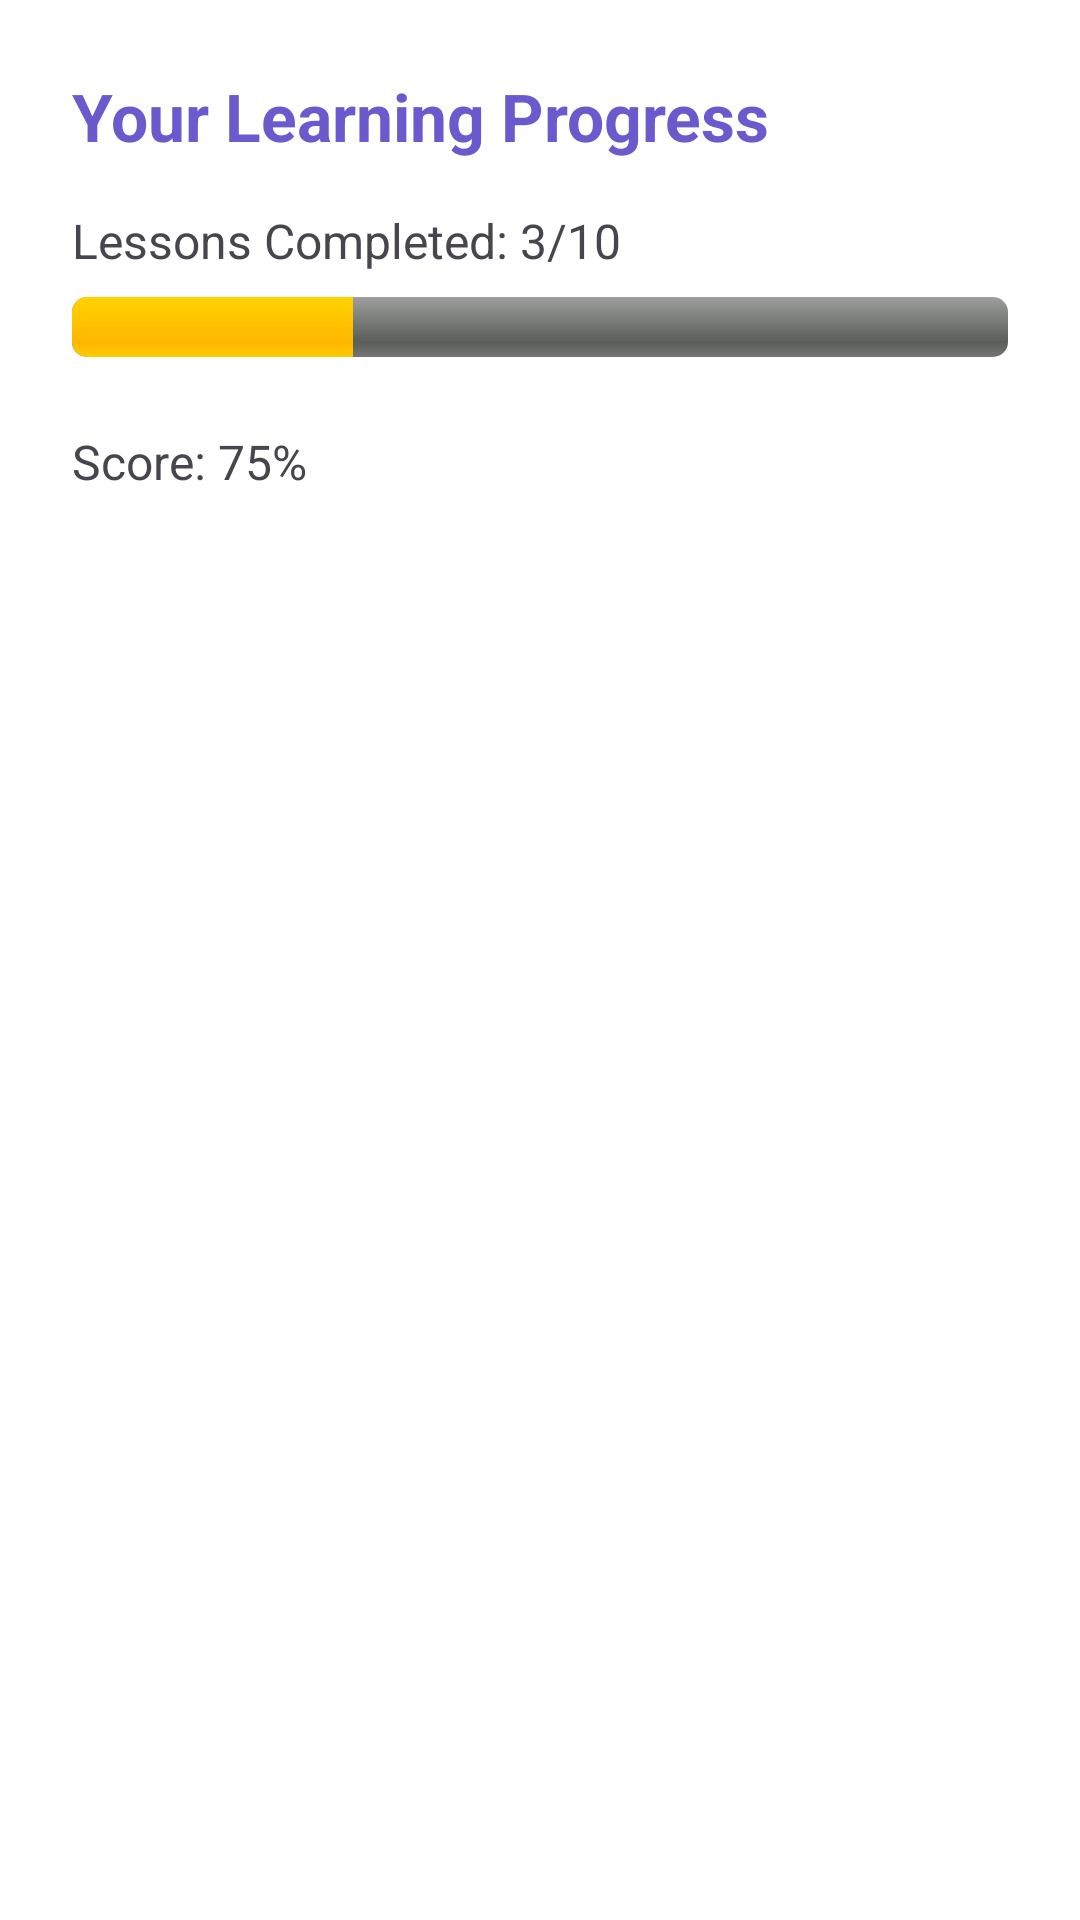

Write the Android layout XML for this screen, with the resource values it uses.
<!-- AndroidManifest.xml: application theme Theme.App -->
<!-- res/layout/activity_progress.xml -->
<?xml version="1.0" encoding="utf-8"?>
<ScrollView xmlns:android="http://schemas.android.com/apk/res/android"
    android:layout_width="match_parent"
    android:layout_height="match_parent"
    android:padding="24dp"
    android:background="@color/background">

    <LinearLayout
        android:layout_width="match_parent"
        android:layout_height="wrap_content"
        android:orientation="vertical">

        <TextView
            android:id="@+id/textProgressTitle"
            android:layout_width="wrap_content"
            android:layout_height="wrap_content"
            android:text="Your Learning Progress"
            android:textSize="22sp"
            android:textStyle="bold"
            android:textColor="@color/primary"
            android:paddingBottom="16dp" />

        <TextView
            android:id="@+id/textLessonsCompleted"
            android:layout_width="wrap_content"
            android:layout_height="wrap_content"
            android:text="Lessons Completed: 3/10"
            android:textSize="16sp"
            android:paddingBottom="8dp" />

        <ProgressBar
            android:id="@+id/progressBarLessons"
            android:layout_width="match_parent"
            android:layout_height="wrap_content"
            android:progress="30"
            android:max="100"
            style="@android:style/Widget.ProgressBar.Horizontal" />

        <TextView
            android:id="@+id/textScore"
            android:layout_width="wrap_content"
            android:layout_height="wrap_content"
            android:text="Score: 75%"
            android:textSize="16sp"
            android:layout_marginTop="24dp" />
    </LinearLayout>
</ScrollView>
<!-- resources referenced by this layout -->
<resources>
  <color name="background">#FFFFFF</color>
  <color name="primary">#6A5ACD</color>
  <style name="Theme.App" parent="Theme.Material3.DayNight.NoActionBar">
          
          <item name="colorPrimary">@color/primary</item>
          <item name="colorOnPrimary">@color/primary_foreground</item>
  
          
          <item name="colorSecondary">@color/secondary</item>
          <item name="colorOnSecondary">@color/secondary_foreground</item>
  
          
          <item name="android:colorBackground">@color/background</item>
          <item name="colorSurface">@color/background</item>
          <item name="colorOnBackground">@color/foreground</item>
          <item name="colorOnSurface">@color/foreground</item>
  
          
          <item name="colorTertiary">@color/accent</item>
          <item name="colorOnTertiary">@color/accent_foreground</item>
  
          
          <item name="colorError">@color/error</item>
          <item name="colorOnError">@color/on_error</item>
      </style>
  <color name="primary_foreground">#F2F2F2</color>
  <color name="secondary">#F6F6FF</color>
  <color name="secondary_foreground">#2C2C2C</color>
  <color name="foreground">#242424</color>
  <color name="accent">#EEE8FF</color>
  <color name="accent_foreground">#3A3A3A</color>
  <color name="error">#B00020</color>
  <color name="on_error">#FFFFFF</color>
</resources>
